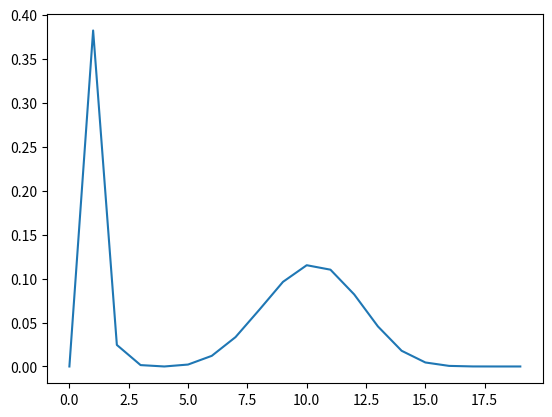

Python code for this plot:
import numpy as np
from numpy.linalg import eig
import matplotlib.pyplot as plt

N_nodes = 50
max_radius = 60
h = max_radius / N_nodes

def hulthen_discrete(r, delta):
    return delta * np.exp(-delta * r * h)/(1 - np.exp(-delta * r * h))

def hulthen_array(width = N_nodes, size = max_radius, orbital = 1, delta = 0.025):
    h = size / width
    A = np.diag(np.full(width, [1/(h**2)])) + np.diag(np.full(width-1, [-1/(2*(h**2))]), 1)\
    + np.diag(np.full(width-1, [-1/(2*(h**2))]), -1)
    for i in range(width):
        A[i, i] += -orbital*(orbital + 1)/((i+1)**2 * h**2) + hulthen_discrete(i+1, delta)
    A[0, 0] = 0
    A[1, 0] = 0
    A[-2, -1]
    A[-1, -1] = 0
    print(A)
    return A


arr = hulthen_array(width = 20, size = 40, orbital = 1, delta = 0.025)
energy, wavefunction = eig(arr)
data = (wavefunction[2]**2)
plt.plot(data)
plt.show()
